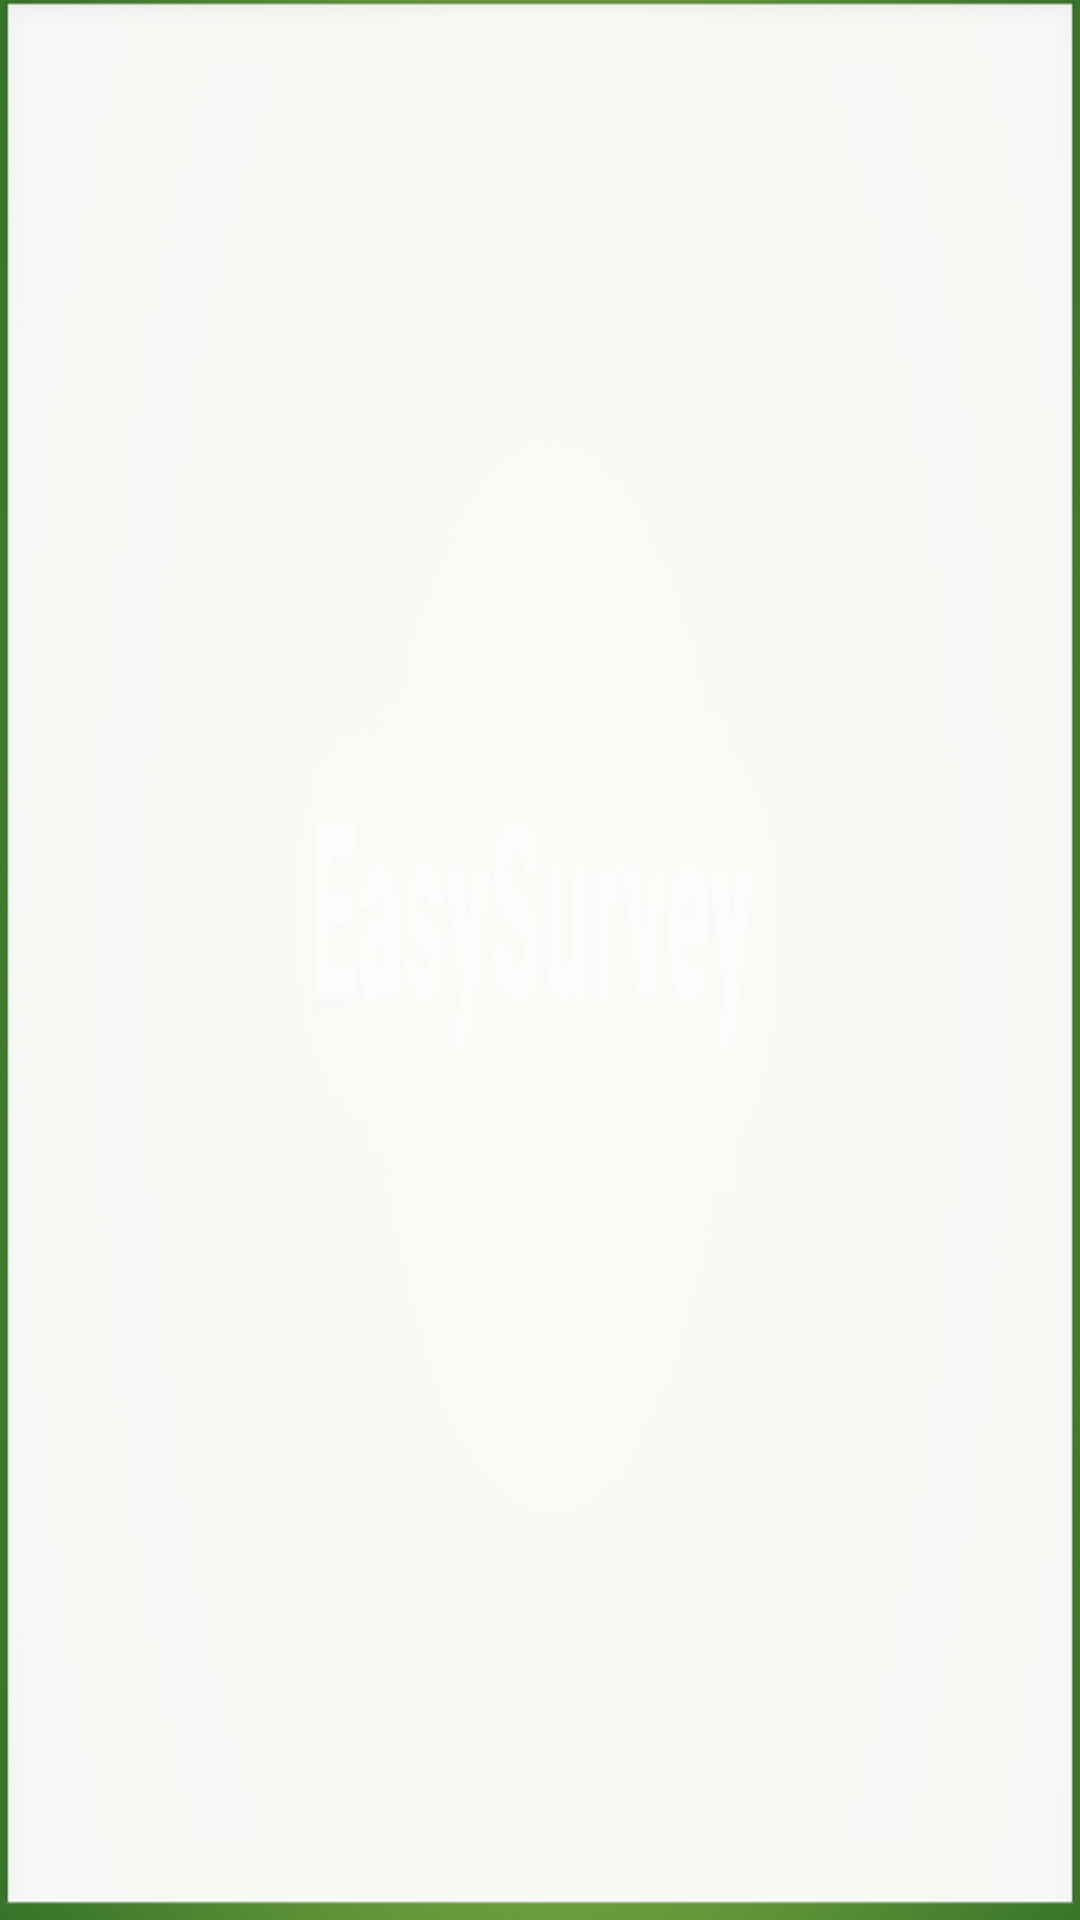

This screen was rendered from an Android layout file. Write that file and the resources it references.
<!-- AndroidManifest.xml: application theme AppTheme -->
<!-- res/layout/editbox.xml -->
<?xml version="1.0" encoding="utf-8"?>

<EditText xmlns:android="http://schemas.android.com/apk/res/android"
    android:id="@+id/edtAnswer"
    android:layout_width="match_parent"
    android:layout_height="wrap_content"
    android:layout_margin="10sp"
    android:inputType="text" >

</EditText>
<!-- resources referenced by this layout -->
<resources>
  <style name="AppTheme" parent="AppBaseTheme">
            
          <item name="android:windowFullscreen">true</item>
          <item name="android:windowActionBar">false</item>
      	<item name="android:windowNoTitle">true</item>
      	<item name="android:windowBackground">@drawable/green</item>
      	
          
          
      </style>
  <style name="AppBaseTheme" parent="android:Theme.Light">
          
      </style>
  <!-- drawable green: png bitmap (drawable-mdpi, 375427 bytes) -->
</resources>
